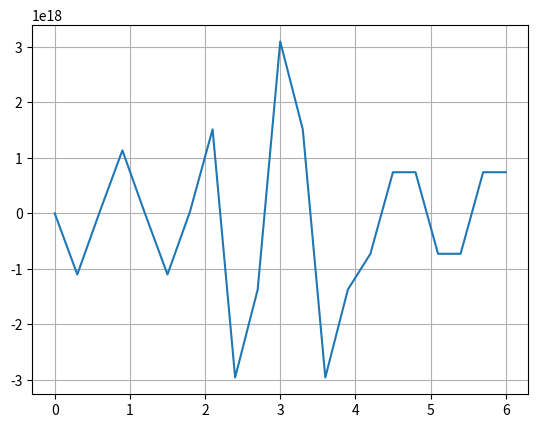
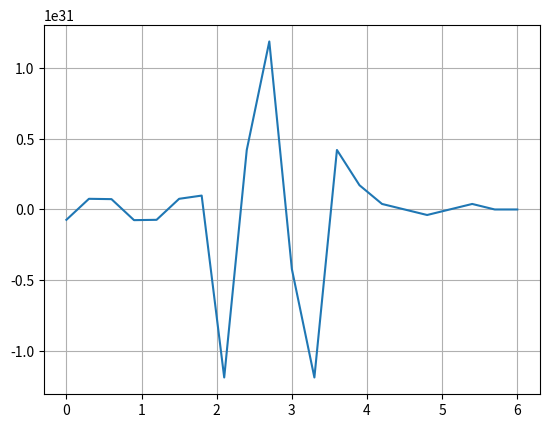

Recreate these plots in Python, in order.
import matplotlib.pyplot as plt
import numpy as np
from scipy import integrate

def e(x):
    if x <= L / 3:
        return E1
    elif L / 3 < x <= 2 * L / 3:
        return E2
    else:
        return E3


def p(x):
    if x <= L / 3:
        return P1
    elif L / 3 < x <= (2 * L) / 3:
        return P2
    else:
        return P3

def delta(x):
    if abs(x) <= EPS:
        return 1
    else:
        return 0
def a(x):
    return 1/e(x)
def hev(x):
    if x >= 0:
        return 1
    else:
        return 0


EPS = 10**-3
E1 = 2 * 10 ** 11
E2 = 8 * 10 ** 11
E3 = 8 * 10 ** 10
P1 = 60000
P2 = 60000
P3 = 60000
n = 20
L = 6
u0 = 0.001
q = 15000
q1 = 0
q2 = 0
g = 9.81
U = np.zeros(n + 1)
K = np.zeros((n + 1, n + 1))
F = np.zeros((n + 1, 1))
x_i = np.linspace(0, L, n + 1)
sigma = np.zeros(n + 1)
h = L/n
for i in range(1, n):
    K[i][i - 1] = integrate.quad(a, x_i[i - 1], x_i[i])[0]/h
    K[i][i] = integrate.quad(a, x_i[i - 1], x_i[i])[0]/h - integrate.quad(a, x_i[i], x_i[i + 1])[0]/h
    K[i][i + 1]  = integrate.quad(a, x_i[i], x_i[i + 1])[0]/h
    x1 = x_i[i] - h/2
    x2 = x_i[i] + h/2
    # K[i][i-1] = e(x1)
    # K[i][i] = -e(x1) - e(x2)
    # K[i][i + 1] = e(x2)
    F[i][0] = g * integrate.quad(p, x1, x2)[0] - q1 * (hev(x2 - L/3) - hev(x1 - L/3))  - q2 * (hev(x2 - L/2) - hev(x1 - L/2))

K[0][0] = 1
K[n][n - 1] = -1/integrate.quad(a, x_i[n - 1], x_i[n])[0]
K[n][n] = 1/integrate.quad(a, x_i[n - 1], x_i[n])[0]
F[0][0] = -u0
F[n][0] = q/e(x_i[n])
U = np.linalg.solve(K, F)
print(U)
for i in range(1, n):
    sigma[i] = e(x_i[i]) * (U[i + 1][0] - U[i][0])/h
sigma[0] = e(x_i[0]) * (U[1][0] - U[0][0])/h
sigma[n] = e(x_i[n]) * (U[n][0] - U[n - 1][0])/h
plt.plot(x_i, U.transpose()[0])

plt.grid()
plt.show()
plt.plot(x_i, sigma)
plt.grid()
plt.show()
